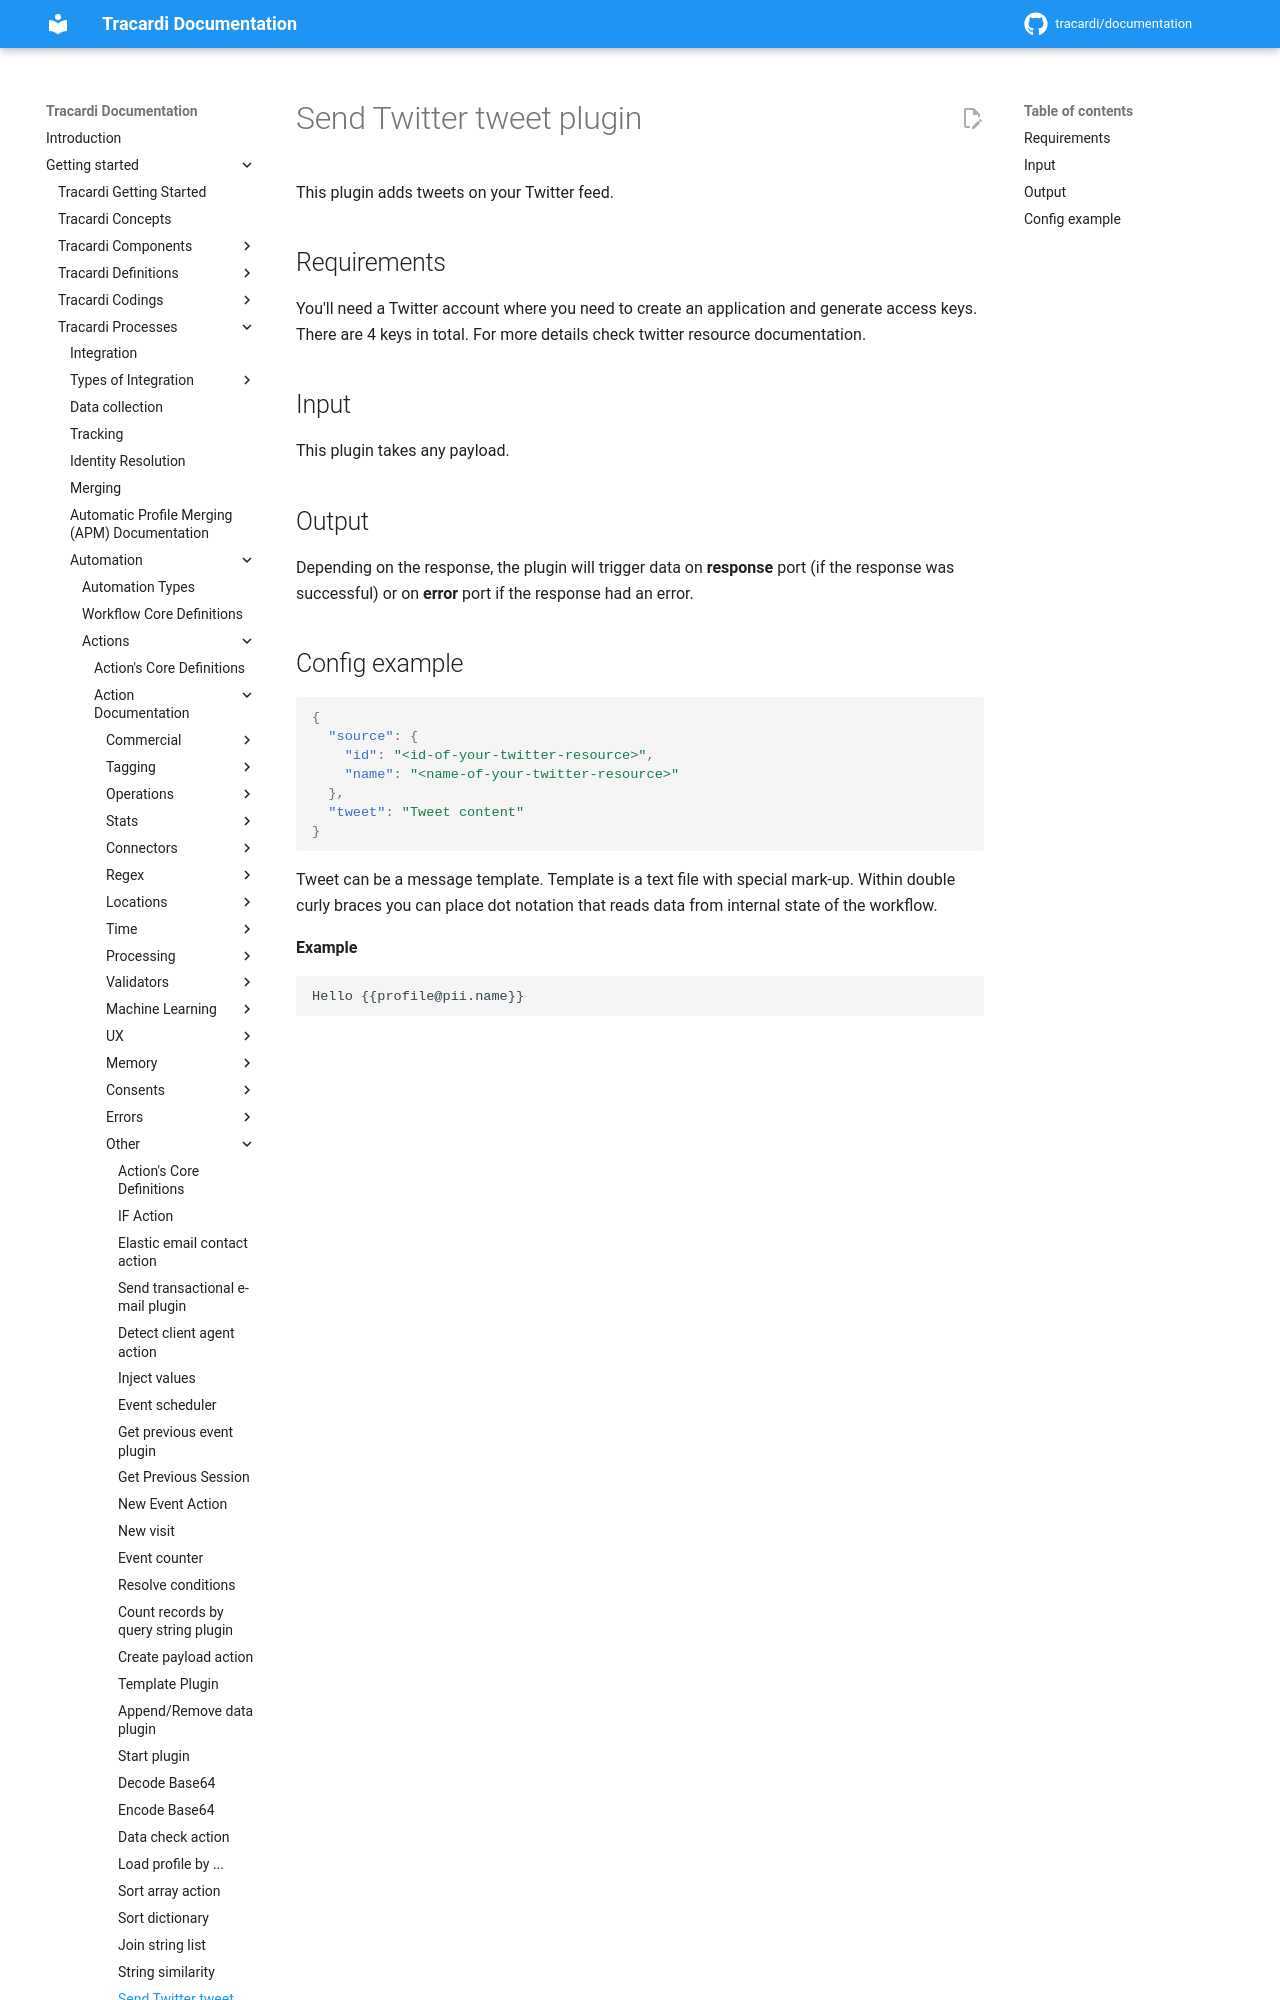

repository: Tracardi/documentation · page: 1.1.x/getting_started/processes/workflow/actions/twitter_tweet_action/index.html · generator: mkdocs

# Send Twitter tweet plugin 

This plugin adds tweets on your Twitter feed.

## Requirements

You'll need a Twitter account where you need to create an application and generate access keys. There are 4 keys in
total. For more details check twitter resource documentation.

## Input

This plugin takes any payload.
